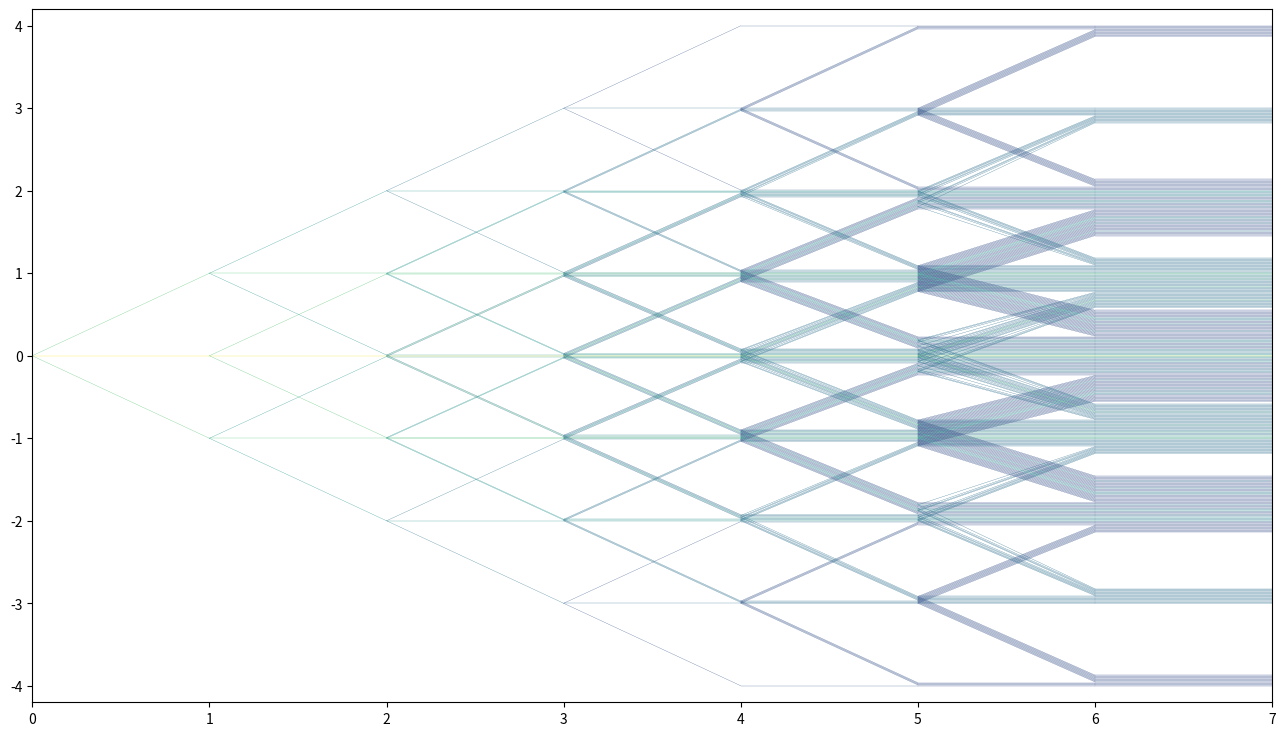

Here is the Python script that generated this plot:
import operator
import matplotlib.pyplot as plt

inp = 6
max_iterations = inp
max_sum_goals = 4
max_goal_difference = inp

pn = 0.90
ph = 0.05
pa = max(1 - pn - ph, 0)

ddy = 0.046 * 0.2
ex = 0.11
w = 0.2

cmap = plt.get_cmap('viridis')
figname = "Figure_5"
figsize = (16, 9)
ylim = [-4.2, 4.2]
xlim = [0, inp+1]

def straight(point, i):
    diff = point["home_goals"] - point["away_goals"]
    i_gdiff = i + 1 + diff
    x0 = point["x"]
    y0 = point["y"]
    x1 = x0 + 1
    y1 = y0
    p = point["p"] * pn
    plt.plot([x0, x1], [y0, y1], c=cmap(p**ex), linewidth = w)
    points[i + 1].append({"home_goals": point["home_goals"], "away_goals": point["away_goals"], "x": x1, "y": y1, "p": p})
    if y0 % 1 == 0:
        goal_differences[i + 1][i_gdiff]["n"] += 1
    elif y0 % 1 < 0.5:
        goal_differences[i + 1][i_gdiff]["n_above"] += 1
    elif y0 % 1 > 0.5:
        goal_differences[i + 1][i_gdiff]["n_below"] += 1
    
def up(point, i):
    diff = point["home_goals"] - point["away_goals"] + 1
    i_gdiff = i + 1 + diff
    if goal_differences[i + 1][i_gdiff]["n"] == 0:
        goal_differences[i + 1][i_gdiff]["n"] = 1
        dy = 0
    else:
        goal_differences[i + 1][i_gdiff]["n_below"] += 1
        dy = -ddy * goal_differences[i + 1][i_gdiff]["n_below"]
    x0 = point["x"]
    y0 = point["y"]
    x1 = x0 + 1
    y1 = diff + dy
    p = point["p"] * ph
    plt.plot([x0, x1], [y0, y1], c=cmap(p**ex), linewidth = w)
    points[i + 1].append({"home_goals": point["home_goals"] + 1, "away_goals": point["away_goals"], "x": x1, "y": y1, "p": p})
    
def down(point, i):
    diff = point["home_goals"] - point["away_goals"] - 1
    i_gdiff = i + 1 + diff
    if goal_differences[i + 1][i_gdiff]["n"] == 0:
        goal_differences[i + 1][i_gdiff]["n"] = 1
        dy = 0
    else:
        goal_differences[i + 1][i_gdiff]["n_above"] += 1
        dy = +ddy * goal_differences[i + 1][i_gdiff]["n_above"]
    x0 = point["x"]
    y0 = point["y"]
    x1 = x0 + 1
    y1 = diff + dy
    p = point["p"] * pa
    plt.plot([x0, x1], [y0, y1], c=cmap(p**ex), linewidth = w)
    points[i + 1].append({"home_goals": point["home_goals"], "away_goals": point["away_goals"] + 1, "x": x1, "y": y1, "p": p})

goal_differences = [[[{"n_above": 0, "n_below": 0, "n": 1}]]]
points = [[{"home_goals": 0, "away_goals": 0, "x": 0, "y": 0, "p": 1}]]
plt.figure(figsize=figsize)
for i in range(max_iterations + 1):
    points.append(int(3**(i + 1)) * [])
    j = min(i, max_sum_goals)
    
    goal_differences.append([{"n_above": 0, "n_below": 0, "n": 0} for k in range(2 * (i + 1) + 1)])
    for point in points[i]:
        straight(point, i)
    for point in points[i]:
        sum_goals = point["home_goals"] + point["away_goals"]
        goal_difference = point["home_goals"] - point["away_goals"]
        if goal_difference + 1 <= max_goal_difference and sum_goals + 1 <= max_sum_goals and i < max_iterations:
            up(point, i)
    for point in reversed(points[i]):
        sum_goals = point["home_goals"] + point["away_goals"]
        goal_difference = point["home_goals"] - point["away_goals"]
        if -goal_difference + 1 <= max_goal_difference and sum_goals + 1 <= max_sum_goals  and i < max_iterations:
            down(point, i)
    points[i + 1] = sorted(points[i + 1], key=operator.itemgetter('y'), reverse=True)
plt.ylim(ylim)
plt.xlim(xlim)
plt.savefig(figname)
plt.savefig(figname+".pdf", format="pdf")
plt.show()